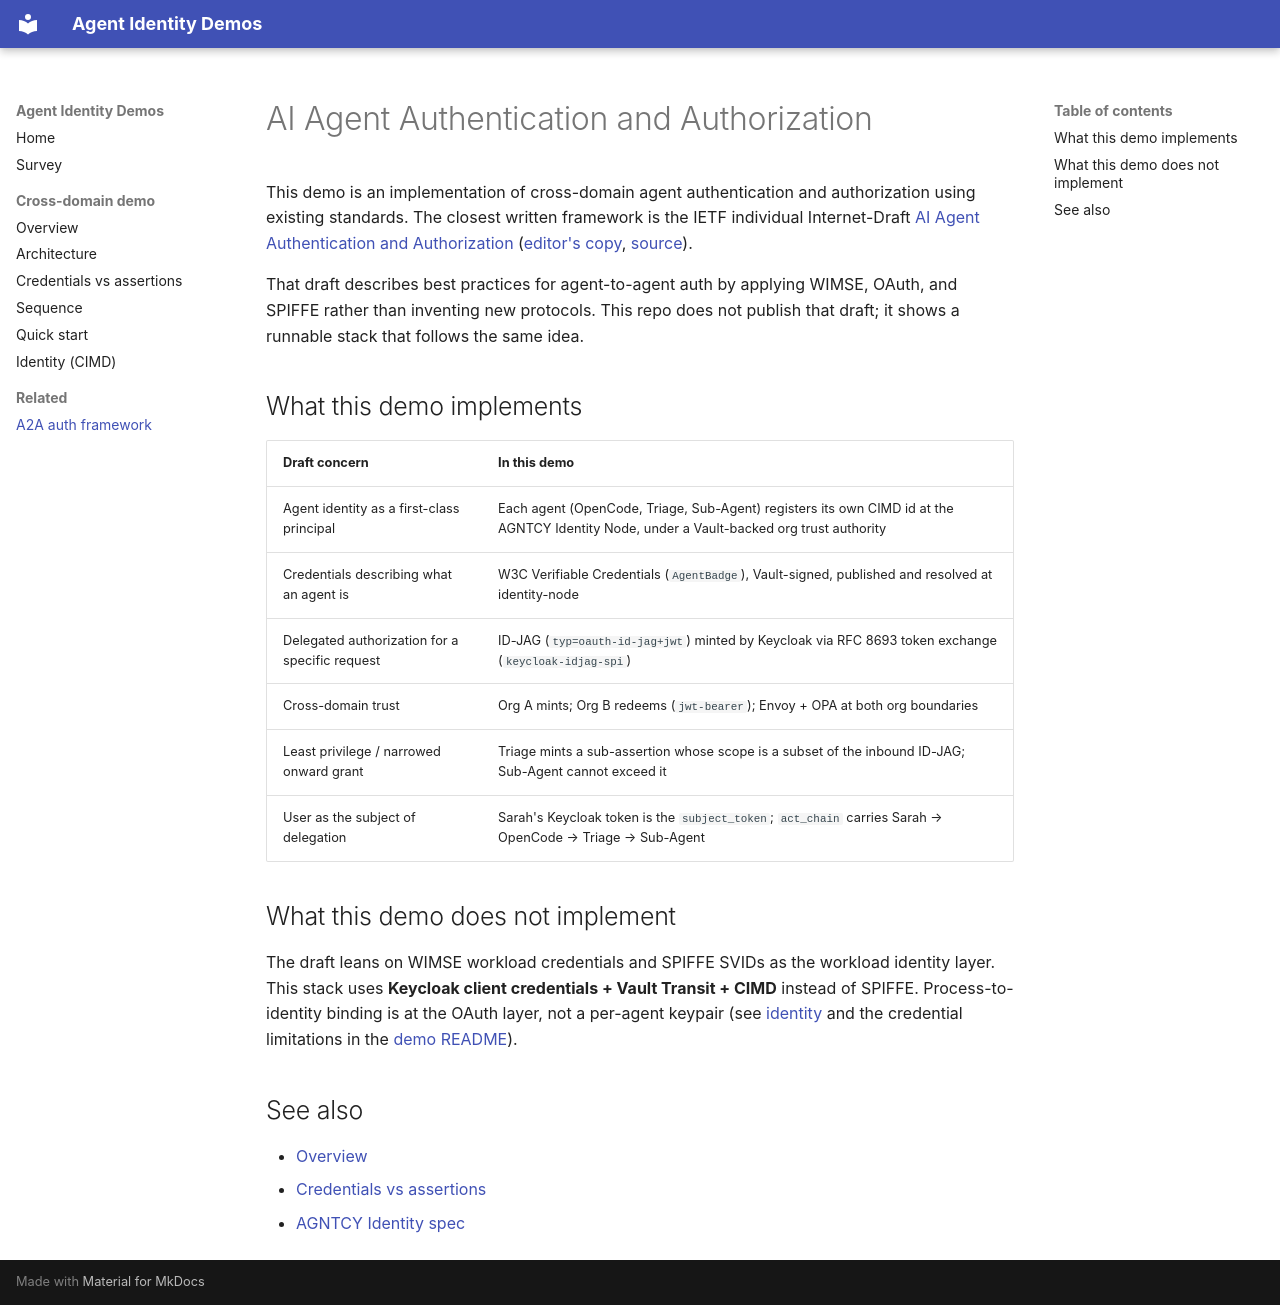

repository: agntcy/agent-identity-demos · page: related/a2a-auth-framework/index.html · generator: mkdocs

# AI Agent Authentication and Authorization

This demo is an implementation of cross-domain agent authentication and authorization using existing standards. The closest written framework is the IETF individual Internet-Draft [AI Agent Authentication and Authorization](https://datatracker.ietf.org/doc/draft-klrc-aiagent-auth/) ([editor's copy](https://PieterKas.github.io/agent2agent-auth-framework/), [source](https://github.com/PieterKas/agent2agent-auth-framework)).

That draft describes best practices for agent-to-agent auth by applying WIMSE, OAuth, and SPIFFE rather than inventing new protocols. This repo does not publish that draft; it shows a runnable stack that follows the same idea.

## What this demo implements

| Draft concern | In this demo |
|---|---|
| Agent identity as a first-class principal | Each agent (OpenCode, Triage, Sub-Agent) registers its own CIMD id at the AGNTCY Identity Node, under a Vault-backed org trust authority |
| Credentials describing what an agent is | W3C Verifiable Credentials (`AgentBadge`), Vault-signed, published and resolved at identity-node |
| Delegated authorization for a specific request | ID-JAG (`typ=oauth-id-jag+jwt`) minted by Keycloak via RFC 8693 token exchange (`keycloak-idjag-spi`) |
| Cross-domain trust | Org A mints; Org B redeems (`jwt-bearer`); Envoy + OPA at both org boundaries |
| Least privilege / narrowed onward grant | Triage mints a sub-assertion whose scope is a subset of the inbound ID-JAG; Sub-Agent cannot exceed it |
| User as the subject of delegation | Sarah's Keycloak token is the `subject_token`; `act_chain` carries Sarah → OpenCode → Triage → Sub-Agent |

## What this demo does not implement

The draft leans on WIMSE workload credentials and SPIFFE SVIDs as the workload identity layer. This stack uses **Keycloak client credentials + Vault Transit + CIMD** instead of SPIFFE. Process-to-identity binding is at the OAuth layer, not a per-agent keypair (see [identity](../cross-domain/identity.md) and the credential limitations in the [demo README](https://github.com/agntcy/agent-identity-demos/blob/main/cross-domain-id-jag-vc/README.md)).

## See also

- [Overview](../cross-domain/overview.md)
- [Credentials vs assertions](../cross-domain/credentials.md)
- [AGNTCY Identity spec](https://spec.identity.agntcy.org)
